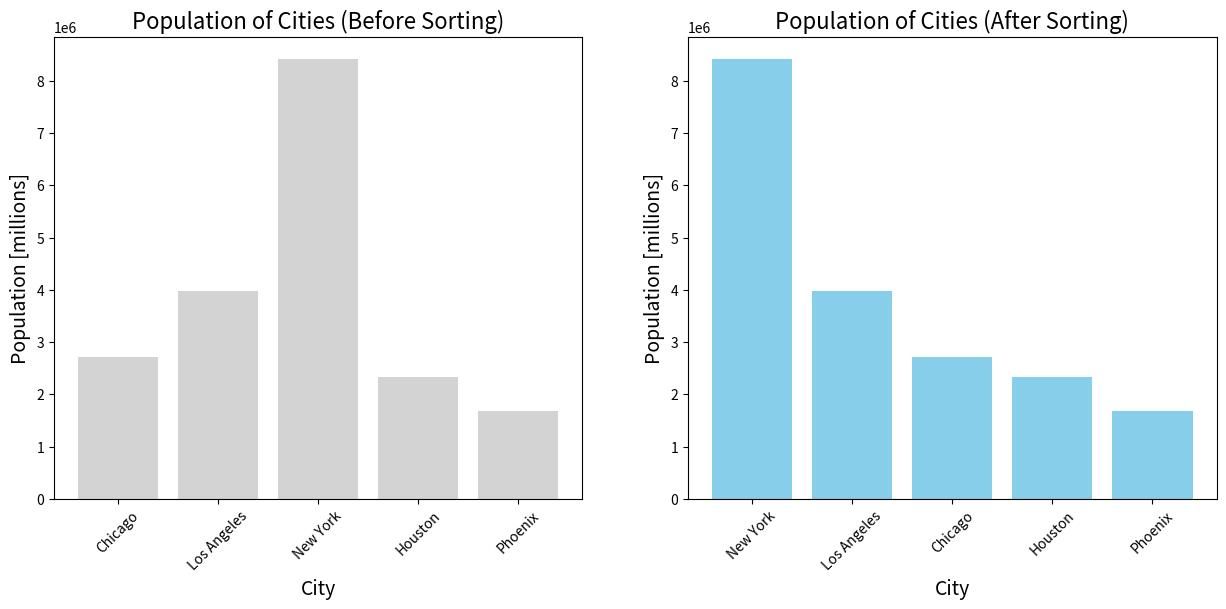

Recreate this plot in Python. (Note: this script raises an exception after producing the figure.)
# SORTING --------------------------------------------------------------------------------------------------------------

import pandas as pd
import matplotlib.pyplot as plt

# Sample data
data = {
    'City': ['Chicago', 'Los Angeles', 'New York',  'Houston', 'Phoenix'],
    'Population': [2716000, 3980400,8419600, 2328000, 1680000]
}

df = pd.DataFrame(data)

# Sort by Population
df_sorted = df.sort_values(by='Population', ascending=False)

# Plotting
fig, ax = plt.subplots(1, 2, figsize=(15, 6))

# Before Sorting
ax[0].bar(df['City'], df['Population'], color='lightgray')
ax[0].set_title('Population of Cities (Before Sorting)', fontsize=16)
ax[0].set_xlabel('City', fontsize=14)
ax[0].set_ylabel('Population [millions]', fontsize=14)
ax[0].tick_params(axis='x', rotation=45)

# After Sorting
ax[1].bar(df_sorted['City'], df_sorted['Population'], color='skyblue')
ax[1].set_title('Population of Cities (After Sorting)', fontsize=16)
ax[1].set_xlabel('City', fontsize=14)
ax[1].set_ylabel('Population [millions]', fontsize=14)
ax[1].tick_params(axis='x', rotation=45)

plt.savefig('Graphs/sorting.png', bbox_inches='tight')

plt.tight_layout()
plt.show()

# AGGREGATION ----------------------------------------------------------------------------------------------------------

import pandas as pd
import matplotlib.pyplot as plt

# Sample data
data = {
    'State': ['California', 'Texas', 'Florida', 'New York', 'Illinois', 'California', 'Texas'],
    'City': ['Los Angeles', 'Houston', 'Miami', 'New York', 'Chicago', 'San Francisco', 'Dallas'],
    'Population': [3980400, 2328000, 4670000, 8419600, 2716000, 883305, 1340000]
}

df = pd.DataFrame(data)

# Aggregate population by State
df_agg = df.groupby('State')['Population'].sum().reset_index()

# Plotting
fig, ax = plt.subplots(1, 2, figsize=(15, 6))

# Left: Non-Aggregated Values
df.plot(kind='bar', x='City', y='Population', ax=ax[0], color='lightblue', legend=False)
ax[0].set_title('Population of Cities (Non-Aggregated)', fontsize=16)
ax[0].set_xlabel('City', fontsize=14)
ax[0].set_ylabel('Population [millions]', fontsize=14)
ax[0].tick_params(axis='x', rotation=45)
ax[0].grid(axis='y', linestyle='--', alpha=0.3)

# Right: Aggregated Values
ax[1].bar(df_agg['State'], df_agg['Population'], color='lightgreen')
ax[1].set_title('Total Population by State (Aggregated)', fontsize=16)
ax[1].set_xlabel('State', fontsize=14)
ax[1].set_ylabel('Total Population [millions]', fontsize=14)
ax[1].tick_params(axis='x', rotation=45)
ax[1].grid(axis='y', linestyle='--', alpha=0.3)

# Adding population values on the bars for aggregated values
for index, value in enumerate(df_agg['Population']):
    ax[1].text(index, value, f'{value:,}', ha='center', va='bottom', fontsize=10)

plt.savefig('Graphs/aggregation.png', bbox_inches='tight')

plt.tight_layout()
plt.show()

# FILTERING ------------------------------------------------------------------------------------------------------------
import pandas as pd
import matplotlib.pyplot as plt

# Sample data
data = {
    'City': ['New York', 'Los Angeles', 'Chicago', 'Houston', 'Phoenix'],
    'Population': [8419600, 3980400, 2716000, 2328000, 1680000]
}

df = pd.DataFrame(data)

# Filter cities with population greater than 3 million
df_filtered = df[df['Population'] > 3000000]

# Plotting
fig, ax = plt.subplots(1, 2, figsize=(15, 6))

# Before Filtering
ax[0].bar(df['City'], df['Population'], color='lightblue')
ax[0].set_title('Population of Cities (Before Filtering)', fontsize=16)
ax[0].set_xlabel('City', fontsize=14)
ax[0].set_ylabel('Population [millions]', fontsize=14)
ax[0].tick_params(axis='x', rotation=45)

# After Filtering
# Create a color list for the bars
colors = ['salmon' if city in df_filtered['City'].values else 'lightgrey' for city in df['City']]
ax[1].bar(df['City'], df['Population'], color=colors)
ax[1].set_title('Cities with Population Greater than 3 Million (After Filtering)', fontsize=16)
ax[1].set_xlabel('City', fontsize=14)
ax[1].set_ylabel('Population [millions]', fontsize=14)
ax[1].tick_params(axis='x', rotation=45)

# Adding population values on the bars
for index, value in enumerate(df['Population']):
    ax[1].text(index, value, f'{value:,}', ha='center', va='bottom', fontsize=10)

plt.savefig('Graphs/filtering.png', bbox_inches='tight')

plt.tight_layout()
plt.show()

# JOIN/MERGE -----------------------------------------------------------------------------------------------------------
import pandas as pd
import matplotlib.pyplot as plt
import numpy as np

# Sample data for populations
data_population = {
    'City': ['New York', 'Los Angeles', 'Chicago', 'Houston', 'Phoenix'],
    'Population': [8419600, 3980400, 2716000, 2328000, 1680000]
}

# Sample data for areas
data_area = {
    'City': ['New York', 'Los Angeles', 'Chicago', 'Houston', 'Phoenix'],
    'Area (sq mi)': [302.6, 503, 227.3, 637.4, 517.6]
}

df_population = pd.DataFrame(data_population)
df_area = pd.DataFrame(data_area)

# Merge DataFrames
df_merged = pd.merge(df_population, df_area, on='City')

# Plotting
fig, ax1 = plt.subplots(figsize=(15, 6))

# Set bar width
bar_width = 0.35
index = np.arange(len(df_merged['City']))

# Bar plot for Population
bars1 = ax1.bar(index, df_merged['Population'], bar_width, color='lightblue', label='Population')

# Create a second y-axis for Area
ax2 = ax1.twinx()
bars2 = ax2.bar(index + bar_width, df_merged['Area (sq mi)'], bar_width, color='gold', label='Area (sq mi)')

# Labels and title
ax1.set_xlabel('City', fontsize=14)
ax1.set_ylabel('Population [millions]', fontsize=14, )
ax2.set_ylabel('Area [sq miles]', fontsize=14, )
ax1.set_title('Population and Area of Cities', fontsize=16)

# Set x-ticks
ax1.set_xticks(index + bar_width / 2)
ax1.set_xticklabels(df_merged['City'], rotation=45)

# Adding legends
ax1.legend(loc='upper left')
ax2.legend(loc='upper right')

# Adding grid lines
ax1.yaxis.grid(True, linestyle='--', alpha=0.3)

plt.savefig('Graphs/merge.png', bbox_inches='tight')

plt.tight_layout()
plt.show()